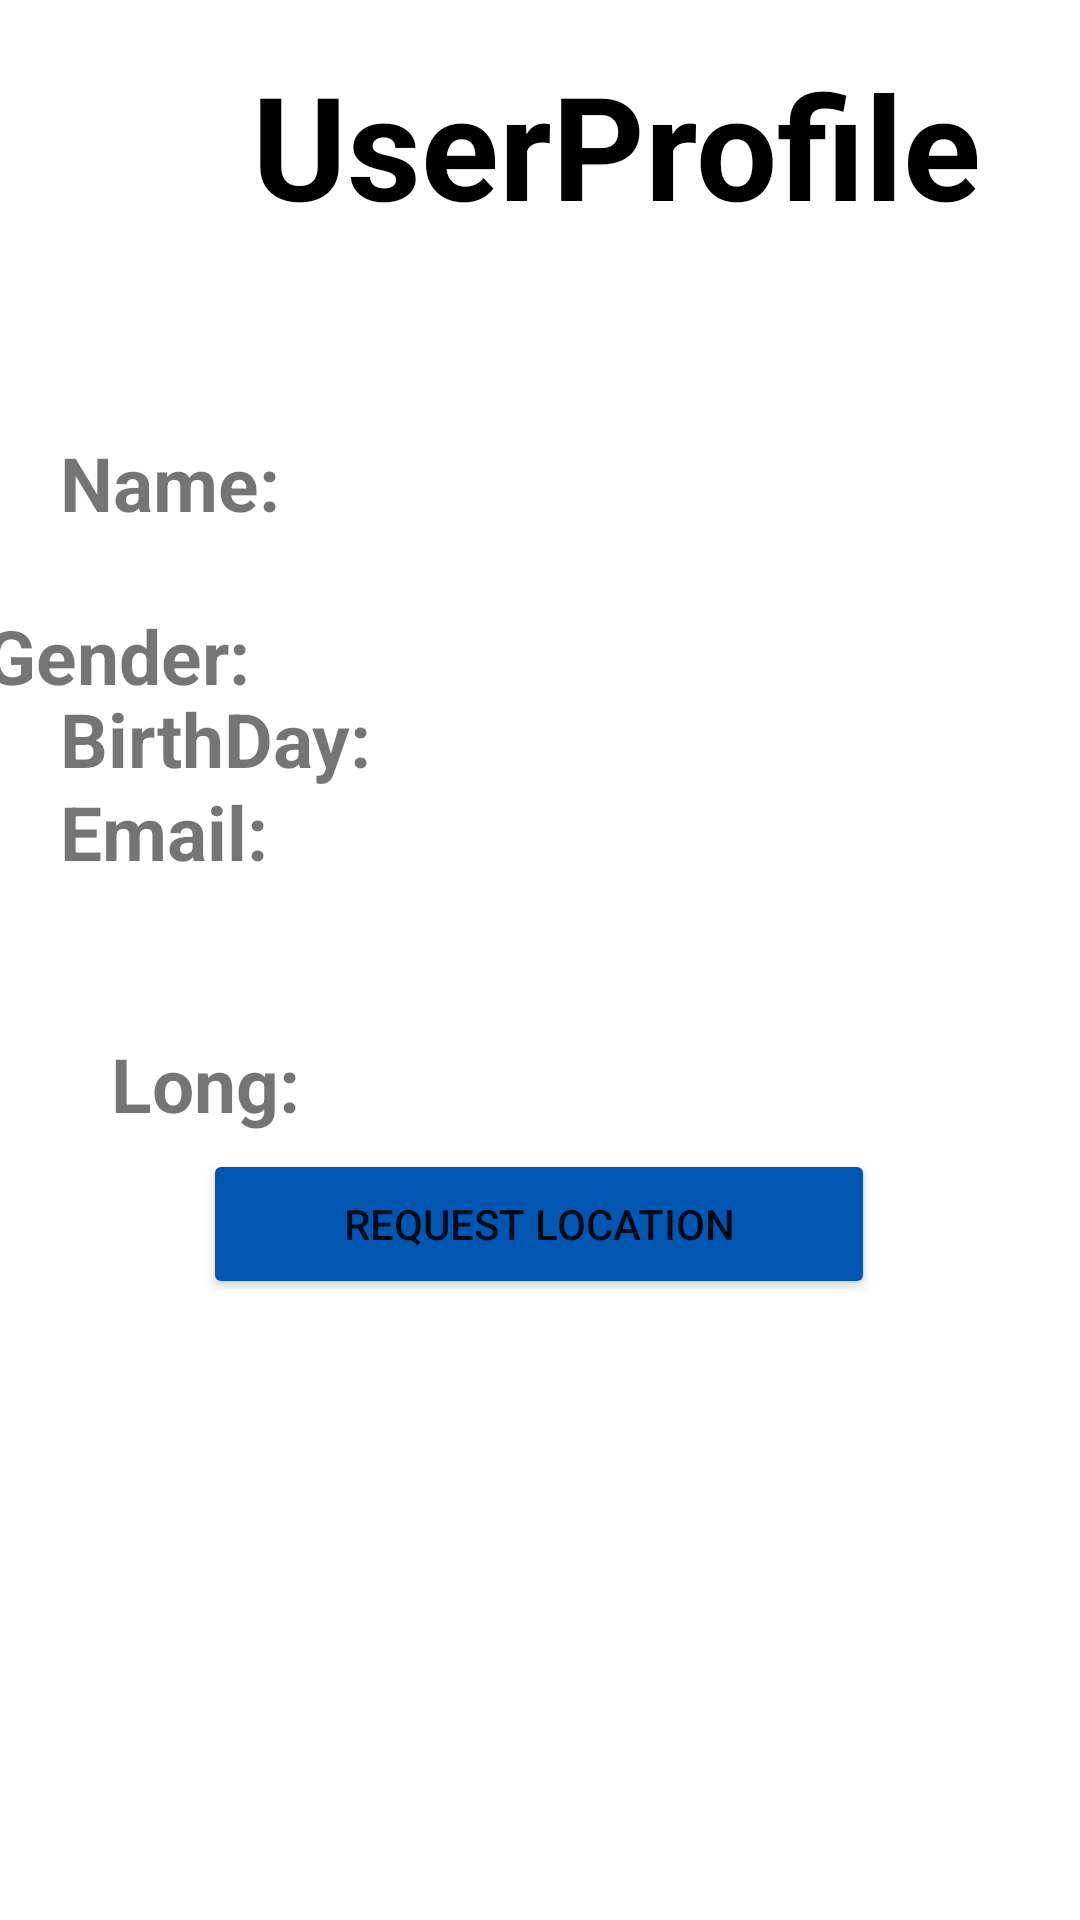

Layout XML and referenced resources for this Android screen:
<!-- AndroidManifest.xml: application theme Theme.JustReadyproject -->
<!-- res/layout/activity_user_profile1.xml -->
<?xml version="1.0" encoding="utf-8"?>
<androidx.constraintlayout.widget.ConstraintLayout xmlns:android="http://schemas.android.com/apk/res/android"
    xmlns:app="http://schemas.android.com/apk/res-auto"
    xmlns:tools="http://schemas.android.com/tools"
    android:layout_width="match_parent"
    android:layout_height="match_parent"
    tools:context=".UserProfile1">

    <TextView
        android:id="@+id/textView7"
        android:layout_width="wrap_content"
        android:layout_height="wrap_content"
        android:layout_marginStart="84dp"
        android:layout_marginTop="16dp"
        android:layout_marginEnd="85dp"
        android:text="UserProfile"
        android:textColor="#000000"
        android:textSize="@android:dimen/app_icon_size"
        android:textStyle="bold"
        app:layout_constraintEnd_toEndOf="parent"
        app:layout_constraintHorizontal_bias="0.0"
        app:layout_constraintStart_toStartOf="parent"
        app:layout_constraintTop_toTopOf="parent" />

    <Button
        android:id="@+id/RequestLocation"
        android:layout_width="224dp"
        android:layout_height="50dp"
        android:layout_marginStart="93dp"
        android:layout_marginEnd="94dp"
        android:layout_marginBottom="207dp"
        android:backgroundTint="#0156B1"
        android:text="Request Location"
        app:layout_constraintBottom_toBottomOf="parent"
        app:layout_constraintEnd_toEndOf="parent"
        app:layout_constraintStart_toStartOf="parent" />

    <TextView
        android:id="@+id/textViewName"
        android:layout_width="wrap_content"
        android:layout_height="wrap_content"
        android:layout_marginStart="40dp"
        android:layout_marginTop="64dp"
        android:layout_marginEnd="25dp"
        android:textSize="25dp"
        app:layout_constraintEnd_toEndOf="parent"
        app:layout_constraintHorizontal_bias="0.476"
        app:layout_constraintStart_toStartOf="parent"
        app:layout_constraintTop_toBottomOf="@+id/textView7" />

    <TextView
        android:id="@+id/textViewGender"
        android:layout_width="wrap_content"
        android:layout_height="wrap_content"
        android:layout_marginStart="40dp"
        android:layout_marginTop="24dp"
        android:layout_marginEnd="25dp"
        android:textSize="25dp"
        app:layout_constraintEnd_toEndOf="parent"
        app:layout_constraintHorizontal_bias="0.263"
        app:layout_constraintStart_toStartOf="parent"
        app:layout_constraintTop_toBottomOf="@+id/textViewName" />

    <TextView
        android:id="@+id/textViewEmail"
        android:layout_width="wrap_content"
        android:layout_height="wrap_content"
        android:layout_marginStart="41dp"
        android:layout_marginTop="24dp"
        android:layout_marginEnd="25dp"
        android:textSize="25dp"
        app:layout_constraintEnd_toEndOf="parent"
        app:layout_constraintHorizontal_bias="0.991"
        app:layout_constraintStart_toStartOf="parent"
        app:layout_constraintTop_toBottomOf="@+id/textViewGender" />

    <TextView
        android:id="@+id/textViewBdate"
        android:layout_width="wrap_content"
        android:layout_height="wrap_content"
        android:layout_marginStart="43dp"
        android:layout_marginTop="28dp"
        android:layout_marginEnd="25dp"
        android:layout_marginBottom="140dp"
        android:textSize="25dp"
        app:layout_constraintBottom_toTopOf="@+id/RequestLocation"
        app:layout_constraintEnd_toEndOf="parent"
        app:layout_constraintHorizontal_bias="0.472"
        app:layout_constraintStart_toStartOf="parent"
        app:layout_constraintTop_toBottomOf="@+id/textViewEmail"
        app:layout_constraintVertical_bias="0.0" />

    <TextView
        android:id="@+id/textViewe"
        android:layout_width="wrap_content"
        android:layout_height="wrap_content"
        android:layout_marginStart="20dp"
        android:layout_marginTop="180dp"
        android:layout_marginEnd="301dp"
        android:text="Email: "
        android:textSize="25dp"
        android:textStyle="bold"
        app:layout_constraintEnd_toEndOf="parent"
        app:layout_constraintHorizontal_bias="0.0"
        app:layout_constraintStart_toStartOf="parent"
        app:layout_constraintTop_toBottomOf="@+id/textView7" />

    <TextView
        android:id="@+id/textView14"
        android:layout_width="wrap_content"
        android:layout_height="wrap_content"
        android:layout_marginStart="20dp"
        android:layout_marginEnd="296dp"
        android:layout_marginBottom="25dp"
        android:text="Gender: "
        android:textSize="25dp"
        android:textStyle="bold"
        app:layout_constraintBottom_toTopOf="@+id/textViewe"
        app:layout_constraintEnd_toEndOf="parent"
        app:layout_constraintStart_toStartOf="parent" />

    <TextView
        android:id="@+id/textView15"
        android:layout_width="wrap_content"
        android:layout_height="wrap_content"
        android:layout_marginStart="20dp"
        android:layout_marginBottom="24dp"
        android:text="Name: "
        android:textSize="25dp"
        android:textStyle="bold"
        app:layout_constraintBottom_toTopOf="@+id/textView14"
        app:layout_constraintStart_toStartOf="parent" />

    <TextView
        android:id="@+id/textView16"
        android:layout_width="wrap_content"
        android:layout_height="wrap_content"
        android:layout_marginStart="20dp"
        android:layout_marginBottom="120dp"
        android:text="BirthDay: "
        android:textSize="25dp"
        android:textStyle="bold"
        app:layout_constraintBottom_toTopOf="@+id/RequestLocation"
        app:layout_constraintStart_toStartOf="parent" />

    <TextView
        android:id="@+id/textView9"
        android:layout_width="wrap_content"
        android:layout_height="wrap_content"
        android:layout_marginStart="37dp"
        android:layout_marginTop="16dp"
        android:layout_marginEnd="325dp"
        android:layout_marginBottom="22dp"
        android:text="Lat: "
        android:textSize="25dp"
        android:textStyle="bold"
        app:layout_constraintBottom_toTopOf="@+id/textView10"
        app:layout_constraintEnd_toEndOf="parent"
        app:layout_constraintHorizontal_bias="0.0"
        app:layout_constraintStart_toStartOf="parent"
        app:layout_constraintTop_toBottomOf="@+id/textView16" />

    <TextView
        android:id="@+id/textView10"
        android:layout_width="wrap_content"
        android:layout_height="wrap_content"
        android:layout_marginStart="37dp"
        android:layout_marginEnd="304dp"
        android:text="Long: "
        android:textSize="25dp"
        android:textStyle="bold"
        app:layout_constraintBottom_toTopOf="@+id/RequestLocation"
        app:layout_constraintEnd_toEndOf="parent"
        app:layout_constraintHorizontal_bias="0.0"
        app:layout_constraintStart_toStartOf="parent"
        app:layout_constraintTop_toBottomOf="@+id/textView9" />

    <TextView
        android:id="@+id/textViewLat"
        android:layout_width="wrap_content"
        android:layout_height="wrap_content"
        android:layout_marginStart="108dp"
        android:layout_marginEnd="218dp"
        android:textSize="25dp"
        app:layout_constraintBottom_toTopOf="@+id/textViewLong"
        app:layout_constraintEnd_toEndOf="parent"
        app:layout_constraintStart_toEndOf="@+id/textView9"
        app:layout_constraintTop_toBottomOf="@+id/textViewBdate" />

    <TextView
        android:id="@+id/textViewLong"
        android:layout_width="wrap_content"
        android:layout_height="wrap_content"
        android:layout_marginStart="87dp"
        android:layout_marginTop="427dp"
        android:layout_marginEnd="217dp"
        android:layout_marginBottom="270dp"
        android:textSize="25dp"
        app:layout_constraintBottom_toBottomOf="parent"
        app:layout_constraintEnd_toEndOf="parent"
        app:layout_constraintStart_toEndOf="@+id/textView10"
        app:layout_constraintTop_toTopOf="parent" />

</androidx.constraintlayout.widget.ConstraintLayout>
<!-- resources referenced by this layout -->
<resources>
  <style name="Theme.JustReadyproject" parent="Theme.MaterialComponents.DayNight.NoActionBar">
          
          <item name="colorPrimary">@color/purple_500</item>
          <item name="colorPrimaryVariant">@color/purple_700</item>
          <item name="colorOnPrimary">@color/white</item>
          
          <item name="colorSecondary">@color/teal_200</item>
          <item name="colorSecondaryVariant">@color/teal_700</item>
          <item name="colorOnSecondary">@color/black</item>
          
          <item name="android:statusBarColor" tools:targetApi="l">?attr/colorPrimaryVariant</item>
          
      </style>
  <color name="purple_500">#FF6200EE</color>
  <color name="purple_700">#FF3700B3</color>
  <color name="white">#FFFFFFFF</color>
  <color name="teal_200">#FF03DAC5</color>
  <color name="teal_700">#FF018786</color>
  <color name="black">#FF000000</color>
</resources>
